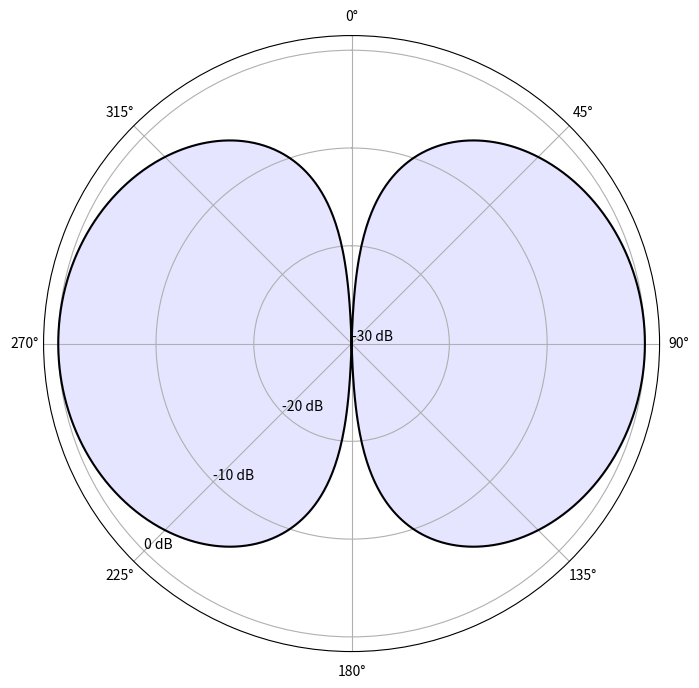
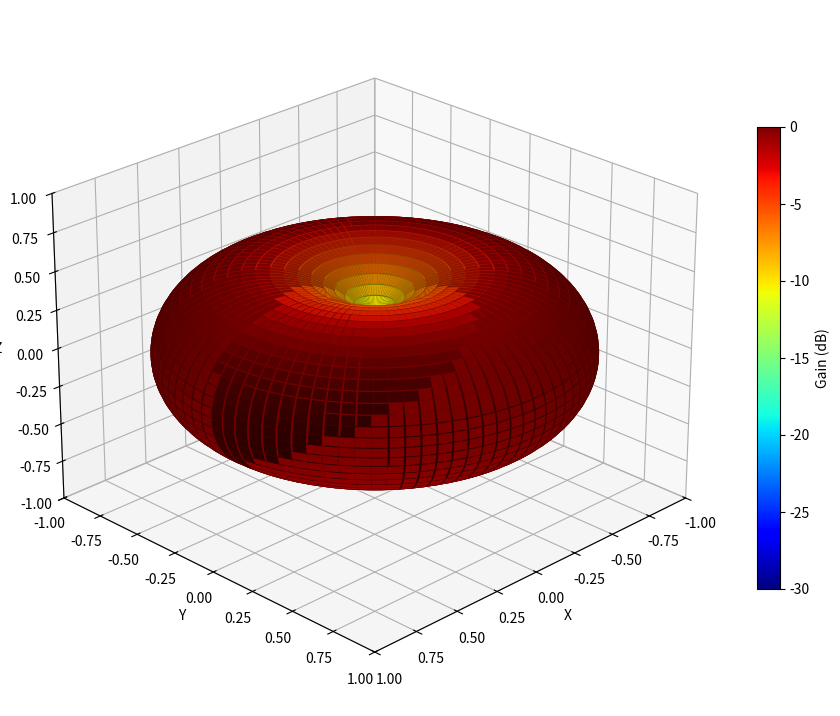

Python code for these plots, in order:
import numpy as np
import matplotlib.pyplot as plt
from matplotlib import cm
from matplotlib.colors import Normalize

# ==========================================
# GRID PARAMETERS (Full Sphere)
# ==========================================
theta_deg = np.linspace(0, 360, 1000)
theta_rad = np.radians(theta_deg)

# ==========================================
# OMNIDIRECTIONAL PATTERN COMPUTATION
# ==========================================
# A classic omnidirectional antenna (like a half-wave dipole) 
# radiates standard donut pattern: uniform in Phi, sin(theta) dependent in Theta.
R_abs = np.abs(np.sin(theta_rad))  # Z-axis nulls, uniform X-Y ring
R_abs /= np.max(R_abs)

gain_db = 20 * np.log10(R_abs + 1e-6)
gain_db = np.clip(gain_db, -30, 0)

# ==========================================
# 1. 2D FULL CIRCLE POLAR PLOT (Figure-8)
# ==========================================
fig2 = plt.figure(figsize=(8, 8))
ax1 = fig2.add_subplot(111, projection='polar')

r_plot = gain_db - np.min(gain_db)  
ax1.plot(theta_rad, r_plot, color='black', linewidth=1.5)
ax1.fill_between(theta_rad, 0, r_plot, color='blue', alpha=0.1)

ax1.set_rticks([np.min(r_plot), np.min(r_plot)+10, np.min(r_plot)+20, np.max(r_plot)])
ax1.set_yticklabels(['-30 dB', '-20 dB', '-10 dB', '0 dB'])
ax1.set_rlabel_position(225)

ax1.set_theta_zero_location("N")
ax1.set_theta_direction(-1) 
ax1.set_thetamin(0)
ax1.set_thetamax(360) 

plt.savefig("omni_2d.jpg", dpi=300, bbox_inches="tight")

# ==========================================
# 2. 3D SURFACE PLOT (Torus / Donut Shape)
# ==========================================
fig = plt.figure(figsize=(9, 8))
ax2 = fig.add_subplot(111, projection='3d')

phi_deg = np.linspace(-180, 180, 360)
phi_rad = np.radians(phi_deg)
THETA_3D, PHI_3D = np.meshgrid(theta_rad, phi_rad)

# Tile the pattern smoothly over 360 degrees of azimuth
R_3D = np.tile(R_abs, (360, 1))
gain_db_3D = 20 * np.log10(R_3D + 1e-6)
gain_db_3D = np.clip(gain_db_3D, -30, 0)

# Convert Spherical to Cartesian Coordinates
X = R_3D * np.sin(THETA_3D) * np.cos(PHI_3D)
Y = R_3D * np.sin(THETA_3D) * np.sin(PHI_3D)
Z = R_3D * np.cos(THETA_3D)

norm = Normalize(vmin=-30, vmax=0)
colors = cm.jet(norm(gain_db_3D))

surf = ax2.plot_surface(X, Y, Z, facecolors=colors, linewidth=0, antialiased=True, shade=True,
                       rcount=100, ccount=100)

ax2.set_xlabel("X")
ax2.set_ylabel("Y")
ax2.set_zlabel("Z")

# Dynamic bounds to center the torus perfectly at origin
ax2.set_xlim(-1, 1)
ax2.set_ylim(-1, 1)
ax2.set_zlim(-1, 1)  # Extends downward to include bottom donut half

# Colorbar configuration
mappable = cm.ScalarMappable(norm=norm, cmap=cm.jet)
mappable.set_array([])
fig.colorbar(mappable, ax=ax2, shrink=0.6, label="Gain (dB)")

ax2.view_init(elev=25, azim=45)
plt.tight_layout()

plt.savefig("omni_3d.jpg", dpi=300, bbox_inches="tight")
